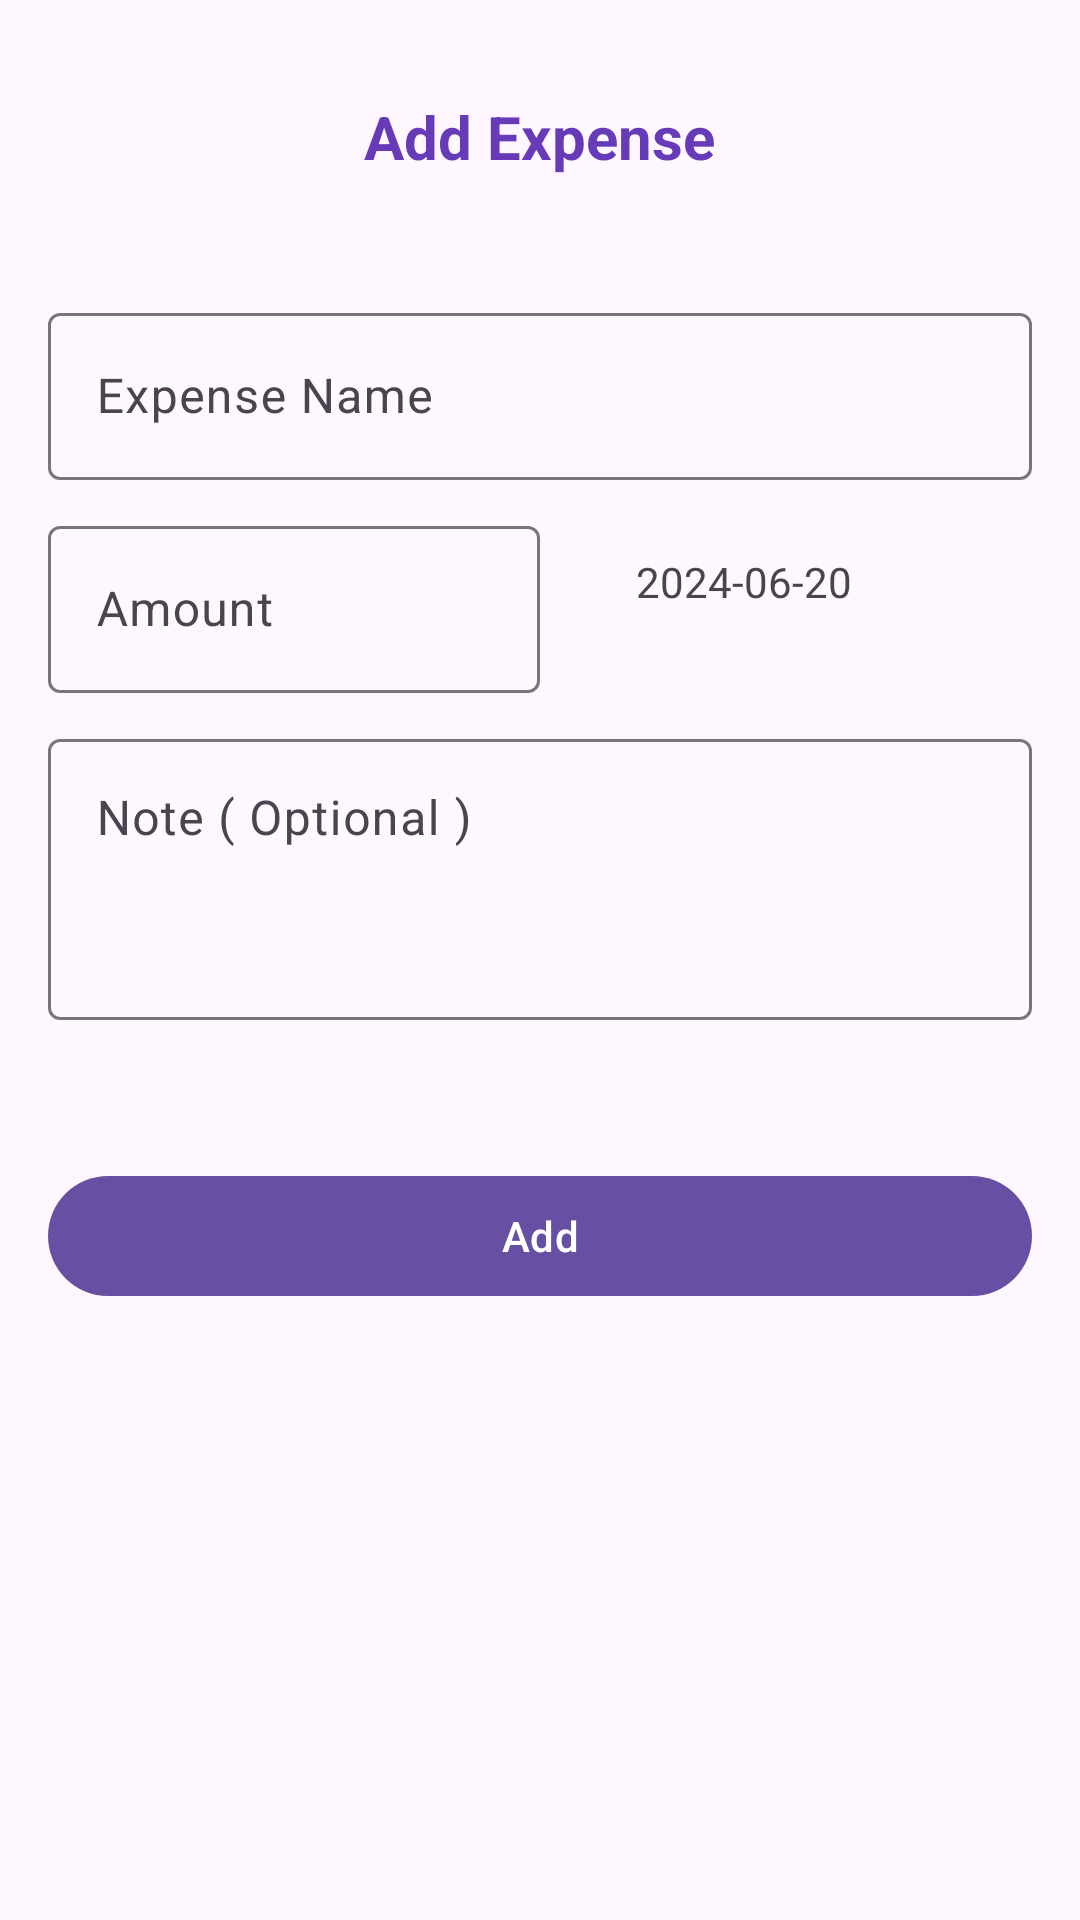

Android layout source for this screen:
<!-- AndroidManifest.xml: application theme Theme.Day11B1 -->
<!-- res/layout/activity_add_expense.xml -->
<?xml version="1.0" encoding="utf-8"?>
<ScrollView xmlns:android="http://schemas.android.com/apk/res/android"
    xmlns:app="http://schemas.android.com/apk/res-auto"
    xmlns:tools="http://schemas.android.com/tools"
    android:id="@+id/main"
    android:layout_width="match_parent"
    android:layout_height="match_parent"
    tools:context=".AddExpenseActivity">
    <LinearLayout
        android:layout_width="match_parent"
        android:layout_height="match_parent"
        android:orientation="vertical"
        android:padding="16dp">
        <TextView
            android:layout_width="wrap_content"
            android:layout_height="wrap_content"
            android:layout_gravity="center"
            android:layout_marginTop="16dp"
            android:layout_marginBottom="24dp"
            android:text="Add Expense"
            android:textColor="#673AB7"
            android:textSize="20sp"
            android:textStyle="bold" />
        <com.google.android.material.textfield.TextInputLayout
            android:id="@+id/txExpenseNameLayout"
            style="@style/Widget.Material3.TextInputLayout.OutlinedBox"
            android:layout_width="match_parent"
            android:layout_height="wrap_content"
            android:layout_marginTop="16dp"
            android:hint="Expense Name">
            <com.google.android.material.textfield.TextInputEditText
                android:id="@+id/etName"
                android:inputType="textPersonName"
                android:imeOptions="actionNext"
                android:digits="abcdefghijklmnopqrstuvwxyzABCDEFGHIJKLMNOPQRSTUVWXYZ"
                android:layout_width="match_parent"
                android:layout_height="wrap_content"
                 />
        </com.google.android.material.textfield.TextInputLayout>

        <LinearLayout
            android:layout_width="match_parent"
            android:layout_height="wrap_content"
            android:orientation="horizontal">
            <com.google.android.material.textfield.TextInputLayout
                android:id="@+id/txAmountLayout"
                style="@style/Widget.Material3.TextInputLayout.OutlinedBox"
                android:layout_width="match_parent"
                android:layout_height="wrap_content"
                android:layout_marginTop="10dp"
                android:layout_weight="1"
                android:hint="Amount">
                <com.google.android.material.textfield.TextInputEditText
                    android:id="@+id/etAmount"
                    android:layout_width="match_parent"
                    android:layout_height="wrap_content"
                    android:drawableLeft="@drawable/currency_rupee_24px"
                    android:inputType="number"
                    android:imeOptions="actionNext"
                    android:digits="0123456789."
                    android:maxLength="10" />
            </com.google.android.material.textfield.TextInputLayout>

                <TextView
                    android:paddingLeft="16dp"
                    android:layout_marginLeft="16dp"
                    android:layout_weight="1"
                    android:id="@+id/etDate"
                    android:layout_width="match_parent"
                    android:layout_height="wrap_content"
                    android:drawableLeft="@drawable/calendar_month_24px"
                    android:inputType="none"
                    android:clickable="false"
                    android:enabled="true"
                    android:text="2024-06-20"
                    android:maxLength="10" />

        </LinearLayout>

        <com.google.android.material.textfield.TextInputLayout
            android:id="@+id/txNotesLayout"
            style="@style/Widget.Material3.TextInputLayout.OutlinedBox"
            android:layout_width="match_parent"
            android:layout_height="wrap_content"
            android:layout_marginTop="10dp"
            android:hint="Note ( Optional )">

            <com.google.android.material.textfield.TextInputEditText
                android:id="@+id/etNote"
                android:layout_width="match_parent"
                android:layout_height="wrap_content"
                android:lines="3"
                android:layout_gravity="start"
                android:gravity="start" />
        </com.google.android.material.textfield.TextInputLayout>

        <com.google.android.material.chip.ChipGroup
            android:id="@+id/chipGroup"
            android:layout_width="match_parent"
            android:layout_height="wrap_content"
            android:layout_marginTop="24dp"
            android:orientation="vertical"
            app:singleSelection="true" />
        <com.google.android.material.button.MaterialButton
            android:id="@+id/btnAdd"
            android:layout_width="match_parent"
            android:layout_height="wrap_content"
            android:layout_marginTop="24dp"
            android:text="Add" />
    </LinearLayout>
</ScrollView>
<!-- resources referenced by this layout -->
<resources>
  <style name="Theme.Day11B1" parent="Base.Theme.Day11B1" />
  <style name="Base.Theme.Day11B1" parent="Theme.Material3.DayNight.NoActionBar">
          
          
      </style>
</resources>
